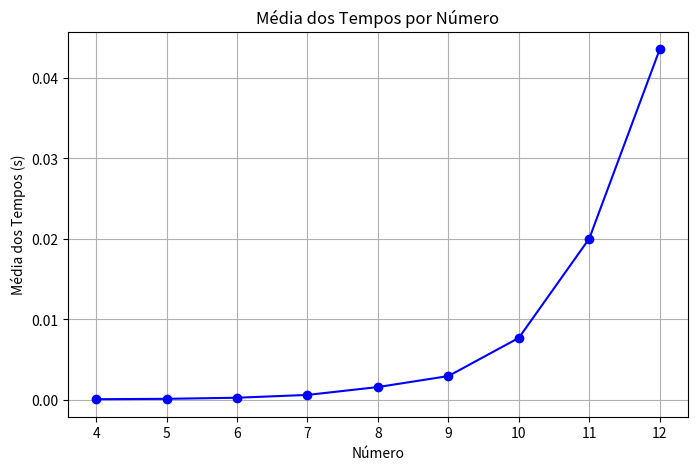

The matplotlib source for this figure:
import matplotlib.pyplot as plt
from collections import defaultdict

# 1. Seus dados
data = """
4,0.000041
4,0.000046
4,0.000047
4,0.000047
4,0.000046
4,0.000057
4,0.000043
4,0.000047
4,0.000048
4,0.000059
4,0.000057
4,0.000031
4,0.000028
4,0.000040
4,0.000048
4,0.000042
4,0.000050
4,0.000033
4,0.000046
4,0.000071
4,0.000051
4,0.000051
4,0.000036
4,0.000059
4,0.000046
4,0.000043
4,0.000047
4,0.000049
4,0.000049
4,0.000056
4,0.000039
4,0.000054
4,0.000045
4,0.000039
4,0.000047
4,0.000148
4,0.000153
4,0.000131
4,0.000120
4,0.000168
4,0.000224
4,0.000145
4,0.000168
4,0.000173
4,0.000170
4,0.000207
4,0.000062
4,0.000049
4,0.000046
4,0.000048
4,0.000048
4,0.000046
4,0.000044
4,0.000034
4,0.000059
4,0.000041
4,0.000034
4,0.000040
4,0.000046
4,0.000042
4,0.000044
4,0.000046
4,0.000043
4,0.000048
4,0.000045
4,0.000043
4,0.000038
4,0.000040
4,0.000051
4,0.000029
4,0.000041
4,0.000052
4,0.000056
4,0.000039
4,0.000046
4,0.000044
4,0.000056
4,0.000051
4,0.000043
4,0.000051
4,0.000048
4,0.000067
4,0.000197
4,0.000158
4,0.000131
4,0.000136
4,0.000146
4,0.000121
4,0.000201
4,0.000161
4,0.000180
4,0.000113
4,0.000155
4,0.000134
4,0.000160
4,0.000194
4,0.000048
4,0.000045
4,0.000047
4,0.000039
5,0.000067
5,0.000084
5,0.000070
5,0.000087
5,0.000088
5,0.000085
5,0.000088
5,0.000107
5,0.000118
5,0.000068
5,0.000077
5,0.000085
5,0.000081
5,0.000082
5,0.000075
5,0.000082
5,0.000073
5,0.000067
5,0.000076
5,0.000076
5,0.000072
5,0.000081
5,0.000049
5,0.000080
5,0.000070
5,0.000080
5,0.000073
5,0.000069
5,0.000068
5,0.000255
5,0.000240
5,0.000271
5,0.000251
5,0.000239
5,0.000226
5,0.000243
5,0.000236
5,0.000230
5,0.000273
5,0.000248
5,0.000295
5,0.000251
5,0.000234
5,0.000243
5,0.000228
5,0.000274
5,0.000070
5,0.000081
5,0.000070
5,0.000077
5,0.000052
5,0.000084
5,0.000074
5,0.000083
5,0.000084
5,0.000111
5,0.000077
5,0.000087
5,0.000072
5,0.000082
5,0.000077
5,0.000071
5,0.000078
5,0.000078
5,0.000085
5,0.000083
5,0.000079
5,0.000092
5,0.000083
5,0.000078
5,0.000067
5,0.000094
5,0.000074
5,0.000081
5,0.000079
5,0.000088
5,0.000089
5,0.000072
5,0.000080
5,0.000079
5,0.000079
5,0.000082
5,0.000063
5,0.000062
5,0.000080
5,0.000076
5,0.000090
5,0.000073
5,0.000068
5,0.000085
5,0.000069
5,0.000306
5,0.000232
5,0.000262
5,0.000260
5,0.000260
5,0.000284
5,0.000220
5,0.000297
5,0.000231
6,0.000536
6,0.000519
6,0.000492
6,0.000477
6,0.000163
6,0.000162
6,0.000172
6,0.000155
6,0.000163
6,0.000163
6,0.000178
6,0.000168
6,0.000154
6,0.000167
6,0.000143
6,0.000164
6,0.000161
6,0.000158
6,0.000142
6,0.000211
6,0.000139
6,0.000140
6,0.000158
6,0.000154
6,0.000145
6,0.000162
6,0.000190
6,0.000141
6,0.000166
6,0.000136
6,0.000154
6,0.000177
6,0.000147
6,0.000178
6,0.000177
6,0.000177
6,0.000532
6,0.000526
6,0.000525
6,0.000562
6,0.000676
6,0.000493
6,0.000523
6,0.000511
6,0.000464
6,0.000487
6,0.000562
6,0.000562
6,0.000512
6,0.000523
6,0.000538
6,0.000435
6,0.000149
6,0.000179
6,0.000156
6,0.000147
6,0.000151
6,0.000163
6,0.000139
6,0.000146
6,0.000140
6,0.000160
6,0.000103
6,0.000145
6,0.000144
6,0.000161
6,0.000154
6,0.000150
6,0.000177
6,0.000117
6,0.000136
6,0.000099
6,0.000135
6,0.000155
6,0.000143
6,0.000148
6,0.000154
6,0.000157
6,0.000156
6,0.000166
6,0.000164
6,0.000143
6,0.000138
6,0.000154
6,0.000144
6,0.000160
6,0.000156
6,0.000144
6,0.000151
6,0.000151
6,0.000163
6,0.000516
6,0.000502
6,0.000489
6,0.000558
6,0.000464
6,0.000554
6,0.000520
6,0.000533
6,0.000446
7,0.001058
7,0.001201
7,0.001178
7,0.001367
7,0.001149
7,0.000554
7,0.000376
7,0.000336
7,0.000385
7,0.000398
7,0.000342
7,0.000346
7,0.000357
7,0.000255
7,0.000369
7,0.000397
7,0.000395
7,0.000338
7,0.000366
7,0.000368
7,0.000337
7,0.000388
7,0.000323
7,0.000373
7,0.000376
7,0.000387
7,0.000254
7,0.000345
7,0.000340
7,0.000390
7,0.000403
7,0.000323
7,0.000371
7,0.000346
7,0.000334
7,0.000358
7,0.000252
7,0.000365
7,0.000390
7,0.000362
7,0.000496
7,0.001322
7,0.001283
7,0.001124
7,0.001265
7,0.001156
7,0.001129
7,0.001153
7,0.001273
7,0.001210
7,0.001190
7,0.001160
7,0.000394
7,0.000376
7,0.000368
7,0.000376
7,0.000329
7,0.000351
7,0.000399
7,0.000357
7,0.000343
7,0.000359
7,0.000340
7,0.000309
7,0.000399
7,0.000392
7,0.000410
7,0.000379
7,0.000467
7,0.000370
7,0.000395
7,0.000408
7,0.000344
7,0.000420
7,0.000414
7,0.000358
7,0.000344
7,0.000387
7,0.000321
7,0.000369
7,0.000367
7,0.000338
7,0.000343
7,0.000347
7,0.000341
7,0.001244
7,0.001153
7,0.001115
7,0.001230
7,0.001163
7,0.001211
7,0.001206
7,0.001201
7,0.001155
7,0.001228
7,0.001425
7,0.001135
7,0.001238
7,0.000344
7,0.000346
8,0.000870
8,0.000861
8,0.000907
8,0.000801
8,0.001006
8,0.000907
8,0.000978
8,0.000878
8,0.000916
8,0.000876
8,0.001092
8,0.000924
8,0.000914
8,0.000855
8,0.000904
8,0.001065
8,0.000930
8,0.000915
8,0.000930
8,0.000885
8,0.000920
8,0.000991
8,0.000929
8,0.000858
8,0.003328
8,0.003208
8,0.002922
8,0.003074
8,0.003106
8,0.003152
8,0.003586
8,0.003115
8,0.000924
8,0.000908
8,0.000931
8,0.000955
8,0.000995
8,0.001039
8,0.000928
8,0.000944
8,0.000896
8,0.000908
8,0.001000
8,0.000877
8,0.000991
8,0.000979
8,0.001019
8,0.000908
8,0.000974
8,0.000899
8,0.000896
8,0.001003
8,0.000904
8,0.000902
8,0.000937
8,0.000944
8,0.001187
8,0.003558
8,0.003449
8,0.003319
8,0.003367
8,0.003292
8,0.003307
8,0.003655
8,0.003405
8,0.003627
8,0.003267
8,0.002974
8,0.000723
8,0.000936
8,0.000678
8,0.001092
8,0.000924
8,0.001003
8,0.000991
8,0.000870
8,0.000964
8,0.000959
8,0.000882
8,0.000964
8,0.001047
8,0.001005
8,0.000930
8,0.000936
8,0.000977
8,0.000912
8,0.000912
8,0.000974
8,0.001035
8,0.000924
8,0.003199
8,0.003131
8,0.003057
8,0.003074
8,0.003338
8,0.003156
8,0.003253
8,0.003133
8,0.003210
8,0.000950
9,0.002262
9,0.002055
9,0.002143
9,0.002025
9,0.002093
9,0.002469
9,0.001770
9,0.002469
9,0.001907
9,0.002086
9,0.001955
9,0.002390
9,0.001971
9,0.001820
9,0.001960
9,0.001405
9,0.001501
9,0.001730
9,0.001845
9,0.001892
9,0.001881
9,0.005886
9,0.006339
9,0.006310
9,0.006530
9,0.006361
9,0.005984
9,0.006640
9,0.006511
9,0.004872
9,0.001556
9,0.001712
9,0.001702
9,0.001585
9,0.001806
9,0.001690
9,0.001875
9,0.002078
9,0.002119
9,0.001991
9,0.002099
9,0.002011
9,0.002313
9,0.001748
9,0.001849
9,0.001984
9,0.001334
9,0.001478
9,0.001896
9,0.001782
9,0.001932
9,0.001774
9,0.006487
9,0.006236
9,0.006296
9,0.006397
9,0.006331
9,0.006324
9,0.006558
9,0.001756
9,0.001871
9,0.001888
9,0.001707
9,0.001738
9,0.001870
9,0.001678
9,0.001413
9,0.001783
9,0.001541
9,0.001756
9,0.001486
9,0.001896
9,0.001887
9,0.001777
9,0.002091
9,0.001762
9,0.001906
9,0.001804
9,0.001916
9,0.001717
9,0.001651
9,0.005108
9,0.005833
9,0.006995
9,0.006527
9,0.006061
9,0.006251
9,0.006500
9,0.005954
9,0.006266
9,0.001873
9,0.001788
9,0.001880
9,0.001913
9,0.001942
9,0.001872
9,0.001876
9,0.001894
9,0.001918
9,0.001887
10,0.004869
10,0.004953
10,0.004934
10,0.004818
10,0.011219
10,0.016307
10,0.015785
10,0.015957
10,0.005141
10,0.005182
10,0.004866
10,0.004966
10,0.005038
10,0.004925
10,0.004769
10,0.004670
10,0.004925
10,0.014593
10,0.015585
10,0.015353
10,0.015971
10,0.015383
10,0.008400
10,0.004867
10,0.004685
10,0.004072
10,0.004837
10,0.004714
10,0.004930
10,0.004764
10,0.005268
10,0.005171
10,0.004764
10,0.016965
10,0.015699
10,0.015563
10,0.013285
10,0.004613
10,0.004674
10,0.004650
10,0.004693
10,0.004701
10,0.004545
10,0.004710
10,0.004831
10,0.004694
10,0.004814
10,0.016131
10,0.015455
10,0.016752
10,0.015301
10,0.012451
10,0.004802
10,0.004521
10,0.003610
10,0.004298
10,0.004628
10,0.004561
10,0.004641
10,0.004168
10,0.003650
10,0.004935
10,0.004530
10,0.004696
10,0.014512
10,0.015619
10,0.016129
10,0.016488
10,0.015752
10,0.004718
10,0.004611
10,0.004096
10,0.004823
10,0.003922
10,0.004184
10,0.004616
10,0.004879
10,0.004463
10,0.004854
10,0.005027
10,0.004706
10,0.014680
10,0.015432
10,0.015911
10,0.015986
10,0.015401
10,0.004095
10,0.004874
10,0.004759
10,0.004699
10,0.004620
10,0.004980
10,0.004888
10,0.004621
10,0.004909
10,0.004731
10,0.004980
10,0.004589
10,0.004252
10,0.004893
11,0.041668
11,0.041128
11,0.027352
11,0.012482
11,0.012343
11,0.012303
11,0.012297
11,0.012498
11,0.038252
11,0.041202
11,0.029846
11,0.012592
11,0.011169
11,0.011993
11,0.011570
11,0.012695
11,0.020958
11,0.041719
11,0.029530
11,0.011659
11,0.011504
11,0.012461
11,0.011556
11,0.011536
11,0.010667
11,0.025335
11,0.039914
11,0.038787
11,0.017351
11,0.012426
11,0.012346
11,0.012279
11,0.011165
11,0.012839
11,0.041490
11,0.042252
11,0.023753
11,0.012405
11,0.014315
11,0.014140
11,0.013451
11,0.014796
11,0.014170
11,0.013793
11,0.011649
11,0.012770
11,0.040570
11,0.041716
11,0.024658
11,0.012409
11,0.012364
11,0.012224
11,0.011810
11,0.011518
11,0.027918
11,0.037191
11,0.037159
11,0.012357
11,0.012094
11,0.010965
11,0.011988
11,0.013189
11,0.020788
11,0.043861
11,0.024703
11,0.012430
11,0.013015
11,0.012657
11,0.012698
11,0.025073
11,0.042781
11,0.013654
11,0.012932
11,0.012263
11,0.013214
11,0.012730
11,0.032140
11,0.042151
11,0.027926
11,0.012367
11,0.013654
11,0.012563
11,0.012504
11,0.012338
11,0.037488
11,0.041367
11,0.025281
11,0.012293
11,0.012441
11,0.012456
11,0.012523
11,0.012686
11,0.042282
11,0.040152
11,0.012831
11,0.010324
11,0.012853
11,0.012396
11,0.011616
11,0.012394
12,0.061789
12,0.072242
12,0.024130
12,0.024320
12,0.025073
12,0.082527
12,0.037368
12,0.025953
12,0.024845
12,0.051802
12,0.083069
12,0.025947
12,0.023363
12,0.027616
12,0.090746
12,0.038328
12,0.026417
12,0.027042
12,0.063375
12,0.074607
12,0.025455
12,0.026246
12,0.023291
12,0.083551
12,0.036977
12,0.025661
12,0.026496
12,0.048936
12,0.083310
12,0.024418
12,0.024917
12,0.022838
12,0.062273
12,0.064261
12,0.024532
12,0.028116
12,0.024692
12,0.084456
12,0.044665
12,0.025313
12,0.025130
12,0.035945
12,0.087486
12,0.028410
12,0.026601
12,0.028203
12,0.069273
12,0.061469
12,0.026635
12,0.028027
12,0.042663
12,0.084317
12,0.027277
12,0.028152
12,0.028510
12,0.095156
12,0.027933
12,0.026542
12,0.028530
12,0.088589
12,0.028872
12,0.024993
12,0.078090
12,0.040286
12,0.024796
12,0.024832
12,0.059066
12,0.071210
12,0.025613
12,0.025711
12,0.049387
12,0.093427
12,0.028131
12,0.028046
12,0.028347
12,0.049051
12,0.079885
12,0.025757
12,0.025062
12,0.025309
12,0.074836
12,0.063227
12,0.027444
12,0.025880
12,0.026697
12,0.086901
12,0.040582
12,0.027505
12,0.026770
12,0.074240
12,0.035546
12,0.029698
12,0.043453
12,0.064028
12,0.033300
12,0.035006
12,0.035810
12,0.034975
12,0.027681
12,0.034114
4,0.000053
5,0.000096
10,0.006366
12,0.101147
"""

# 2. Processar os dados
# Usar um dicionário para agrupar os tempos por número
tempos_por_numero = defaultdict(list)

# 3. Ler os dados e agrupar os tempos
for line in data.splitlines():
    if line.strip():  # Ignorar linhas em branco
        numero, tempo = line.split(",")
        numero = int(numero)
        tempo = float(tempo)
        tempos_por_numero[numero].append(tempo)

# 4. Calcular a média dos tempos para cada número
medias = {numero: sum(tempos) / len(tempos) for numero, tempos in tempos_por_numero.items()}

# 5. Preparar dados para plotagem
numeros = list(medias.keys())
medias_de_tempos = list(medias.values())

print(medias_de_tempos)

# 6. Plotar os resultados
plt.figure(figsize=(8, 5))
plt.plot(numeros, medias_de_tempos, marker='o', linestyle='-', color='b')

plt.title('Média dos Tempos por Número')
plt.xlabel('Número')
plt.ylabel('Média dos Tempos (s)')
plt.grid(True)
plt.show()
